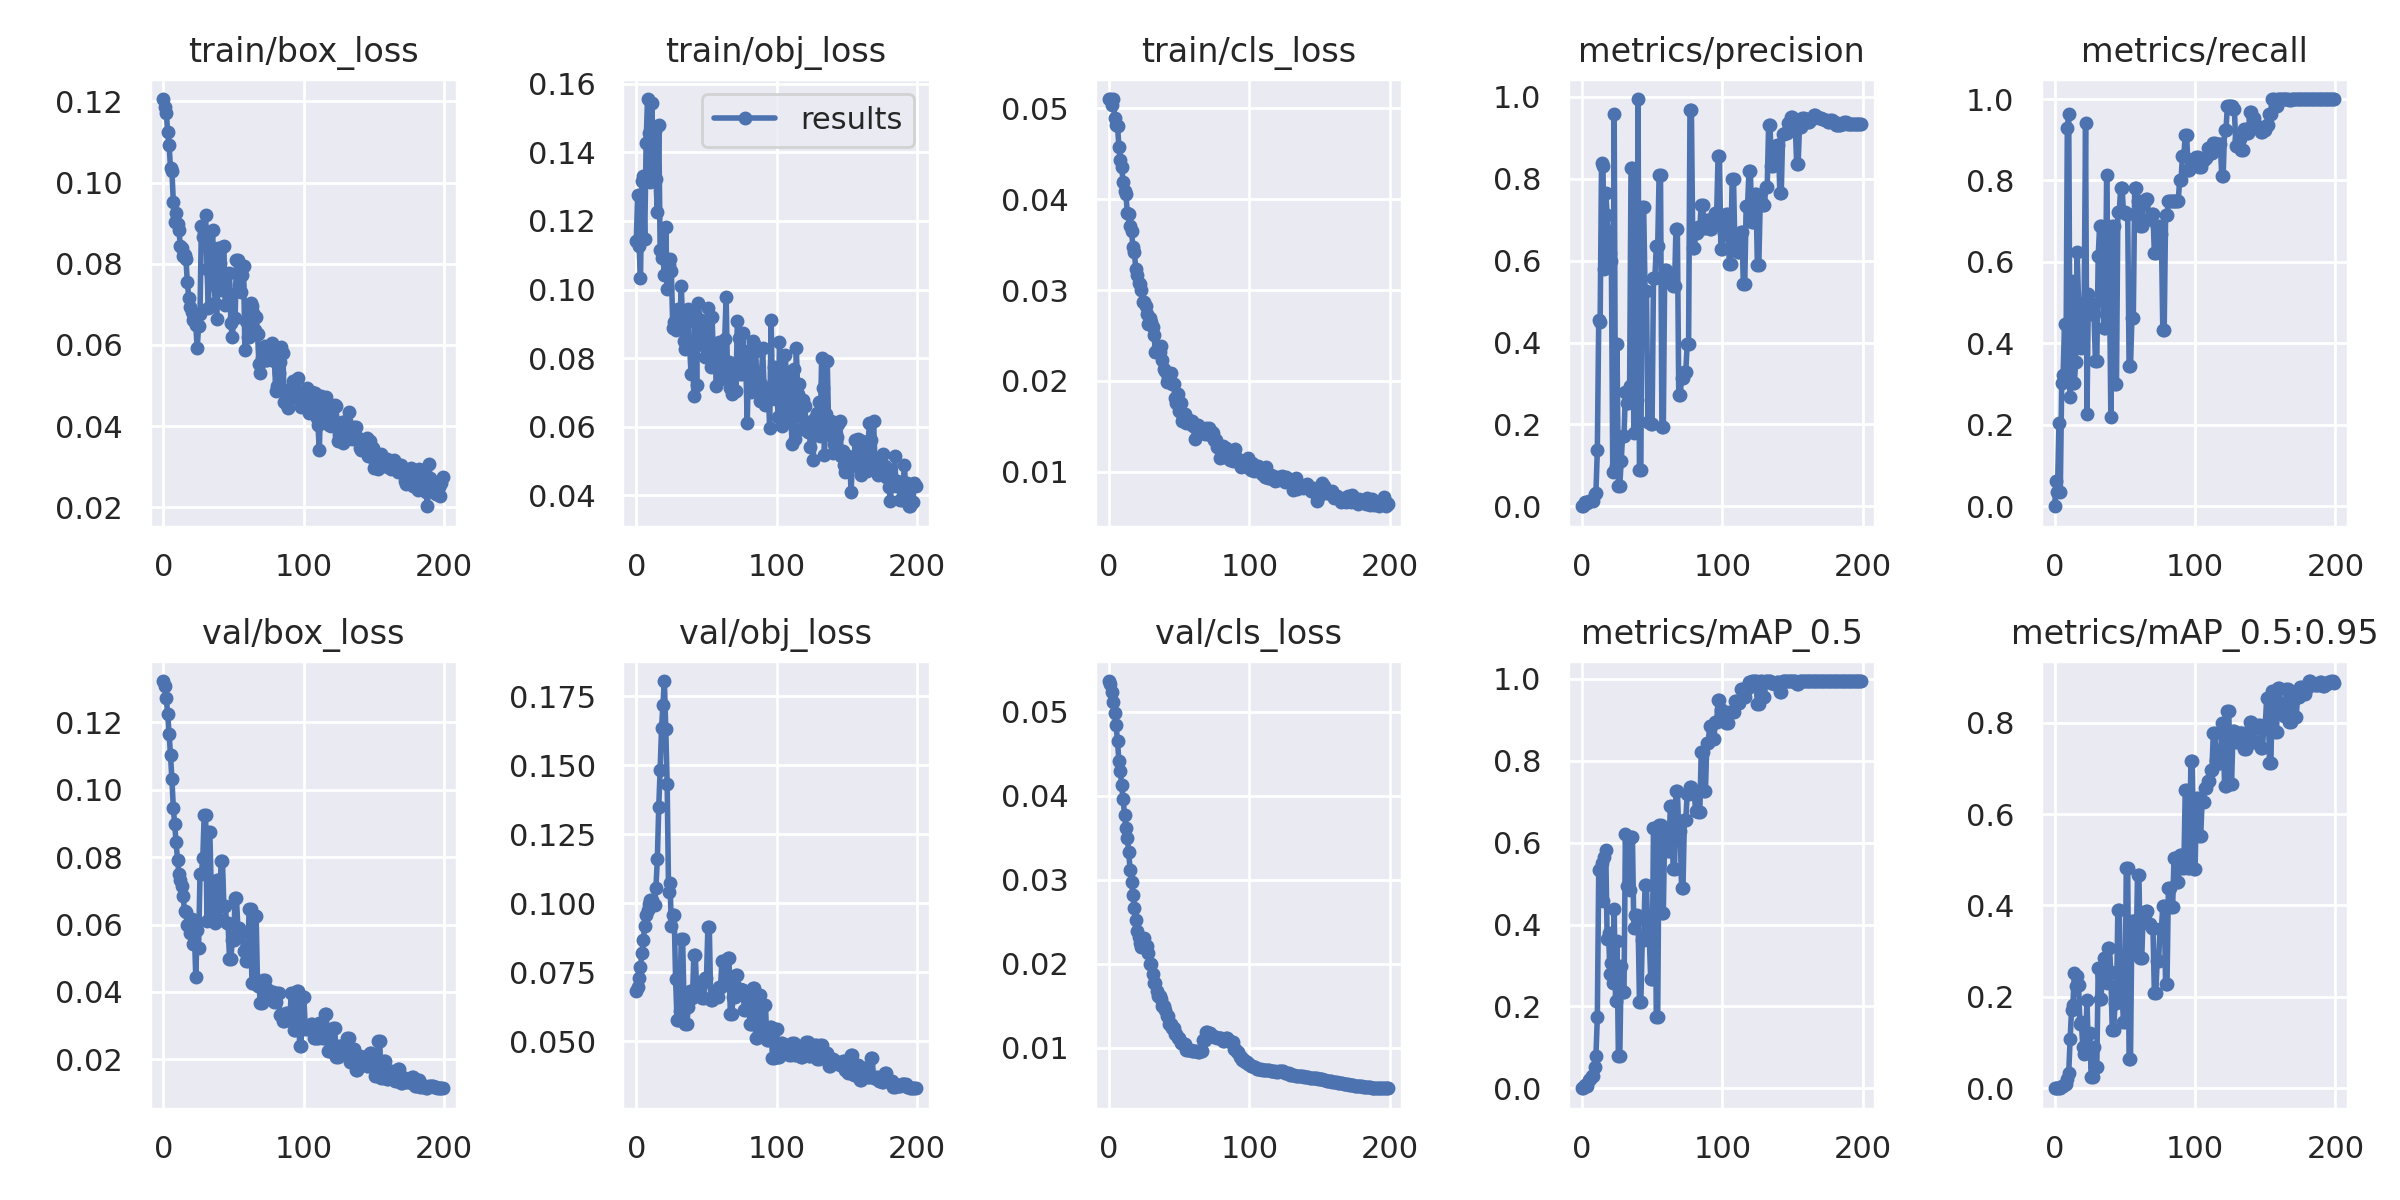

Source data for this figure (header and first rows):
epoch, train/box_loss, train/obj_loss, train/cls_loss, metrics/precision, metrics/recall, metrics/mAP_0.5, metrics/mAP_0.5:0.95, val/box_loss, val/obj_loss, val/cls_loss, x/lr0, x/lr1, x/lr2
0, 0.1206, 0.1143, 0.05101, 0, 0, 0, 0, 0.1323, 0.06814, 0.05365, 0.0001, 0.0001, 0.0991
1, 0.1185, 0.1276, 0.05103, 0.001152, 0.0625, 0.001027, 0.0001027, 0.1307, 0.06977, 0.05326, 0.0002985, 0.0002985, 0.0973
2, 0.1171, 0.1126, 0.05041, 0.01087, 0.03571, 0.007656, 0.0007656, 0.1273, 0.07279, 0.05239, 0.0004951, 0.0004951, 0.09549
3, 0.1124, 0.1034, 0.05103, 0.007438, 0.2054, 0.005881, 0.001544, 0.1224, 0.07694, 0.05116, 0.0006896, 0.0006896, 0.09369
4, 0.1092, 0.1317, 0.04893, 0.008065, 0.03571, 0.005705, 0.0005705, 0.1167, 0.08181, 0.04983, 0.0008822, 0.0008822, 0.09188
5, 0.1035, 0.133, 0.04822, 0.01218, 0.3036, 0.01973, 0.005627, 0.1104, 0.0867, 0.04838, 0.001073, 0.001073, 0.09007
6, 0.1029, 0.1147, 0.04808, 0.01343, 0.3214, 0.0226, 0.005829, 0.1031, 0.09166, 0.04647, 0.001261, 0.001261, 0.08826
7, 0.09524, 0.1426, 0.0458, 0.01488, 0.4464, 0.02939, 0.008804, 0.09474, 0.09571, 0.04412, 0.001448, 0.001448, 0.08645
8, 0.09027, 0.1555, 0.0443, 0.01324, 0.3214, 0.03029, 0.009693, 0.08972, 0.09766, 0.04289, 0.001633, 0.001633, 0.08463
9, 0.09256, 0.1457, 0.04355, 0.02991, 0.9286, 0.0511, 0.02121, 0.08443, 0.09965, 0.04122, 0.001815, 0.001815, 0.08281
10, 0.0899, 0.1315, 0.04186, 0.03226, 0.9643, 0.07798, 0.03431, 0.07914, 0.1012, 0.03954, 0.001996, 0.001996, 0.081
11, 0.08831, 0.1545, 0.04088, 0.1369, 0.2679, 0.174, 0.1073, 0.0751, 0.101, 0.03773, 0.002175, 0.002175, 0.07917
12, 0.08437, 0.1423, 0.04057, 0.4549, 0.5536, 0.5323, 0.1719, 0.07311, 0.09944, 0.03618, 0.002351, 0.002351, 0.07735
13, 0.08386, 0.1462, 0.03844, 0.4506, 0.3036, 0.5354, 0.183, 0.0715, 0.09944, 0.03498, 0.002526, 0.002526, 0.07553
14, 0.08193, 0.1322, 0.03834, 0.8384, 0.3036, 0.5515, 0.2517, 0.06839, 0.1056, 0.03323, 0.002699, 0.002699, 0.0737
15, 0.08213, 0.1226, 0.03702, 0.8306, 0.3553, 0.4581, 0.2243, 0.06393, 0.1158, 0.03115, 0.00287, 0.00287, 0.07187
16, 0.0811, 0.1479, 0.03648, 0.5795, 0.625, 0.5649, 0.2452, 0.06377, 0.135, 0.02978, 0.003039, 0.003039, 0.07004
17, 0.07544, 0.1114, 0.03469, 0.7642, 0.5, 0.5828, 0.2249, 0.05981, 0.1484, 0.02822, 0.003206, 0.003206, 0.06821
18, 0.07158, 0.1092, 0.0342, 0.7117, 0.4643, 0.364, 0.1406, 0.05965, 0.1635, 0.02665, 0.00337, 0.00337, 0.06637
19, 0.06932, 0.1097, 0.03232, 0.6704, 0.3892, 0.3784, 0.1444, 0.05747, 0.172, 0.02522, 0.003533, 0.003533, 0.06453
20, 0.06822, 0.1042, 0.03172, 0.6177, 0.5, 0.2801, 0.09128, 0.06166, 0.1805, 0.02394, 0.003694, 0.003694, 0.06269
21, 0.06606, 0.1182, 0.03082, 0.6, 0.5, 0.3067, 0.07496, 0.05429, 0.1632, 0.02312, 0.003853, 0.003853, 0.06085
22, 0.06719, 0.1001, 0.03062, 0.08412, 0.9411, 0.258, 0.09567, 0.05765, 0.143, 0.0225, 0.00401, 0.00401, 0.05901
23, 0.06503, 0.107, 0.03003, 0.9585, 0.2262, 0.4371, 0.1921, 0.04444, 0.1039, 0.02201, 0.004165, 0.004165, 0.05717
24, 0.05917, 0.1089, 0.02868, 0.09828, 0.522, 0.212, 0.07699, 0.05846, 0.1072, 0.02219, 0.004318, 0.004318, 0.05532
25, 0.0646, 0.1053, 0.02869, 0.3962, 0.5, 0.3606, 0.1205, 0.05311, 0.09164, 0.02311, 0.004469, 0.004469, 0.05347
26, 0.06755, 0.08876, 0.02825, 0.05067, 0.471, 0.07917, 0.02563, 0.075, 0.09557, 0.02213, 0.004618, 0.004618, 0.05162
27, 0.08942, 0.0906, 0.02741, 0.05067, 0.471, 0.07917, 0.02563, 0.075, 0.09557, 0.02213, 0.004765, 0.004765, 0.04976
28, 0.08658, 0.08823, 0.02631, 0.1112, 0.4728, 0.2993, 0.09127, 0.07975, 0.07239, 0.0213, 0.00491, 0.00491, 0.04791
29, 0.08793, 0.08979, 0.02695, 0.1719, 0.3571, 0.2343, 0.04659, 0.09255, 0.05786, 0.0199, 0.005053, 0.005053, 0.04605
30, 0.09209, 0.09423, 0.02654, 0.1719, 0.3571, 0.2343, 0.04659, 0.09255, 0.05786, 0.0199, 0.005194, 0.005194, 0.04419
31, 0.07871, 0.08882, 0.02594, 0.2796, 0.6145, 0.6215, 0.2626, 0.06096, 0.06102, 0.01871, 0.005333, 0.005333, 0.04233
32, 0.06907, 0.1011, 0.02501, 0.2528, 0.6875, 0.4945, 0.1961, 0.08762, 0.08695, 0.01774, 0.00547, 0.00547, 0.04047
33, 0.08789, 0.09116, 0.02321, 0.2528, 0.6875, 0.4945, 0.1961, 0.08762, 0.08695, 0.01774, 0.005606, 0.005606, 0.03861
34, 0.0841, 0.08497, 0.02341, 0.2933, 0.5469, 0.4849, 0.2556, 0.07093, 0.0637, 0.01676, 0.005739, 0.005739, 0.03674
35, 0.08826, 0.0827, 0.02361, 0.8268, 0.4375, 0.6136, 0.2847, 0.0619, 0.05614, 0.01615, 0.00587, 0.00587, 0.03487
36, 0.07473, 0.0904, 0.02323, 0.8268, 0.4375, 0.6136, 0.2847, 0.0619, 0.05614, 0.01615, 0.005999, 0.005999, 0.033
37, 0.07026, 0.09418, 0.02383, 0.1792, 0.8125, 0.3905, 0.2293, 0.06042, 0.06221, 0.01576, 0.006126, 0.006126, 0.03113
38, 0.06629, 0.08334, 0.02231, 0.2606, 0.5625, 0.423, 0.307, 0.07317, 0.06814, 0.01494, 0.006252, 0.006252, 0.02925
39, 0.08399, 0.07547, 0.02136, 0.2606, 0.5625, 0.423, 0.307, 0.07317, 0.06814, 0.01494, 0.006375, 0.006375, 0.02738
40, 0.08009, 0.08392, 0.02105, 0.995, 0.2198, 0.4136, 0.2537, 0.0613, 0.06549, 0.01449, 0.006496, 0.006496, 0.0255
41, 0.07354, 0.0691, 0.01994, 0.08764, 0.6875, 0.2117, 0.1272, 0.07895, 0.08137, 0.01376, 0.006615, 0.006615, 0.02362
42, 0.08406, 0.09317, 0.02041, 0.08764, 0.6875, 0.2117, 0.1272, 0.07895, 0.08137, 0.01376, 0.006733, 0.006733, 0.02173
43, 0.08435, 0.07225, 0.01987, 0.7312, 0.2992, 0.3631, 0.1866, 0.06541, 0.06895, 0.01277, 0.006848, 0.006848, 0.01985
44, 0.06981, 0.09603, 0.02086, 0.7312, 0.2992, 0.3631, 0.1866, 0.06541, 0.06895, 0.01277, 0.006962, 0.006962, 0.01796
45, 0.07019, 0.08416, 0.0197, 0.5248, 0.7231, 0.4969, 0.3907, 0.06032, 0.0705, 0.01229, 0.007073, 0.007073, 0.01607
46, 0.07285, 0.09121, 0.01965, 0.5248, 0.7231, 0.4969, 0.3907, 0.06032, 0.0705, 0.01229, 0.007182, 0.007182, 0.01418
47, 0.07771, 0.08552, 0.01814, 0.2066, 0.7812, 0.3687, 0.2057, 0.04989, 0.06548, 0.01157, 0.00729, 0.00729, 0.01229
48, 0.06548, 0.08791, 0.01761, 0.2066, 0.7812, 0.3687, 0.2057, 0.04989, 0.06548, 0.01157, 0.007395, 0.007395, 0.01039
49, 0.06186, 0.08037, 0.01852, 0.2016, 0.722, 0.2681, 0.1457, 0.05542, 0.07284, 0.01114, 0.007499, 0.007499, 0.008499
50, 0.0667, 0.08309, 0.01671, 0.2016, 0.722, 0.2681, 0.1457, 0.05542, 0.07284, 0.01114, 0.007525, 0.007525, 0.007525
51, 0.0666, 0.09454, 0.01756, 0.5588, 0.7166, 0.6369, 0.4815, 0.06775, 0.09133, 0.0106, 0.007525, 0.007525, 0.007525
52, 0.0809, 0.08188, 0.01559, 0.5588, 0.7166, 0.6369, 0.4815, 0.06775, 0.09133, 0.0106, 0.007476, 0.007476, 0.007476
53, 0.08094, 0.07755, 0.01598, 0.6354, 0.3438, 0.1736, 0.06321, 0.05883, 0.06485, 0.01047, 0.007426, 0.007426, 0.007426
54, 0.07465, 0.09188, 0.01636, 0.6354, 0.3438, 0.1736, 0.06321, 0.05883, 0.06485, 0.01047, 0.007377, 0.007377, 0.007377
55, 0.07317, 0.0784, 0.01536, 0.8093, 0.4619, 0.6421, 0.3655, 0.05766, 0.06623, 0.009773, 0.007327, 0.007327, 0.007327
56, 0.07729, 0.08292, 0.01557, 0.8093, 0.4619, 0.6421, 0.3655, 0.05766, 0.06623, 0.009773, 0.007278, 0.007278, 0.007278
57, 0.07957, 0.07201, 0.01573, 0.1937, 0.7812, 0.4293, 0.294, 0.052, 0.06614, 0.009735, 0.007228, 0.007228, 0.007228
58, 0.05886, 0.08009, 0.01526, 0.1937, 0.7812, 0.4293, 0.294, 0.052, 0.06614, 0.009735, 0.007178, 0.007178, 0.007178
59, 0.06602, 0.08479, 0.01558, 0.5776, 0.75, 0.631, 0.4663, 0.04902, 0.06962, 0.009559, 0.007129, 0.007129, 0.007129
... 140 more rows
